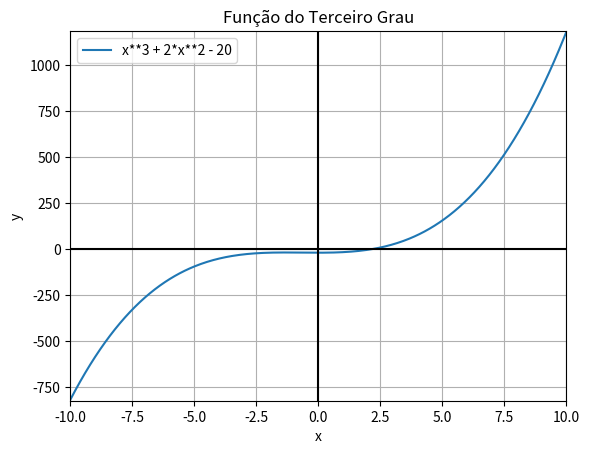

Reproduce this figure in Python.
import numpy as np
import matplotlib.pyplot as plt
from sympy import symbols, lambdify, Eq, solve

# declara o símbolo X
x = symbols('x')

# cria valores para X
x_vals = np.linspace(-10, 10, 400)

# cria como expressão
expression = x**3 + 2*x**2 - 20

# mostra um exemplo com X = 2
print(f"Resultado de 'x³ + 2x² - 20' com x = 2: {expression.subs(x, 2)}") 

# cria como equação
equation = Eq(expression, 0)

# raiz da função
print(f"Raiz da Função 'x³ + 2x² - 20': {solve(equation, x)}") 

# converte a expressão para uma função numérica
expression_func = lambdify(x, expression, 'numpy')

# a partir dos valores de X, joga na expressão para retornar o Y para poder mostrar o gráfico
y_vals = expression_func(x_vals)

# cria a figura e os eixos
fig, ax = plt.subplots()

# adiciona o plot da função dentro do eixo do plano cartesiano
ax.plot(x_vals, y_vals, label=f'{expression}')

# configura o plano cartesiano
ax.axhline(y=0, color='k')  # Eixo x
ax.axvline(x=0, color='k')  # Eixo y
ax.grid(True, which='both')

# faz o plot
plt.title('Função do Terceiro Grau')
plt.xlabel('x')
plt.ylabel('y')
plt.legend()
plt.grid(True)

ax.set_xlim([-10, 10])
ax.set_ylim([min(y_vals) - 5, max(y_vals) + 5])

# mostrar o gráfico
plt.show()
